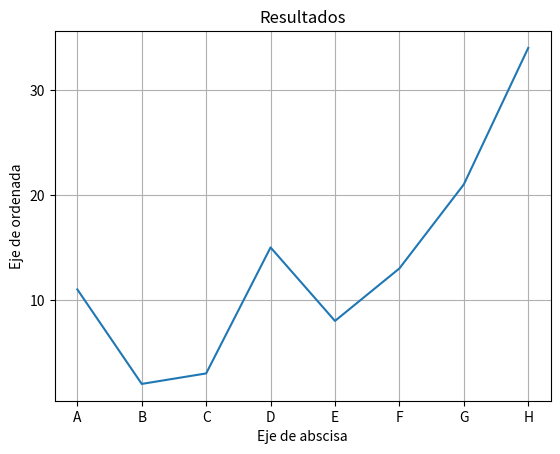

Python code for this plot:
# Añadir rótulos a los ejes
# con el método figure() se representa sólo una lista de valores y se definen los rótulos de los ejes.

import matplotlib.pyplot as plt
import numpy as np

lista1 = [11,2,3,15,8,13,21,34]
lista2 = [2,3,4,2,3,6,4,10]
lista3 = [9,15,9,15,9,15,9,15]

plt.figure()  # Comenzamos un nuevo gráfico (figura)

#Dandole formato a la grafica
plt.title("Resultados")
plt.xlabel("Eje de abscisa")
plt.ylabel("Eje de ordenada")
plt.grid(True) 

indice = np.arange(8)   # Declara un array

#Los arrays se utilizan para definir los rótulos que se mostrarán en ambos ejes.
plt.xticks(indice, ("A", "B", "C", "D", "E", "F", "G", "H"))  
plt.yticks(np.arange(0,51,10))
plt.plot(lista1)

plt.show()